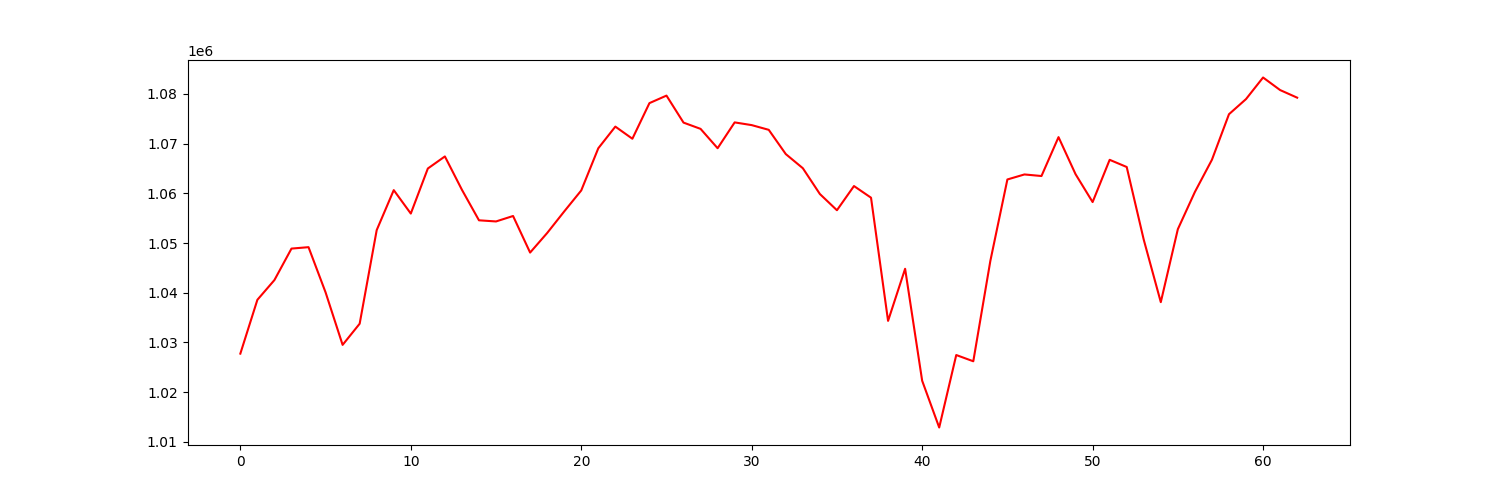

The data file committed next to this chart (first rows):
account_value, date, daily_return
1027754, 2021-10-04, 
1038581, 2021-10-05, 0.01054
1042553, 2021-10-06, 0.003824
1048879, 2021-10-07, 0.006068
1049166, 2021-10-08, 0.0002735
1040080, 2021-10-11, -0.00866
1029514, 2021-10-12, -0.01016
1033771, 2021-10-13, 0.004135
1052596, 2021-10-14, 0.01821
1060636, 2021-10-15, 0.007638
1055924, 2021-10-18, -0.004442
1064984, 2021-10-19, 0.00858
1067413, 2021-10-20, 0.002281
1060704, 2021-10-21, -0.006285
1054567, 2021-10-22, -0.005786
1054338, 2021-10-25, -0.0002175
1055433, 2021-10-26, 0.001039
1048079, 2021-10-27, -0.006968
1052013, 2021-10-28, 0.003754
1056347, 2021-10-29, 0.004119
1060572, 2021-11-01, 0.004
1069053, 2021-11-02, 0.007997
1073411, 2021-11-03, 0.004077
1070972, 2021-11-04, -0.002272
1078135, 2021-11-05, 0.006688
1079646, 2021-11-08, 0.001401
1074215, 2021-11-09, -0.00503
1072958, 2021-11-10, -0.001171
1069062, 2021-11-11, -0.003631
1074258, 2021-11-12, 0.00486
1073711, 2021-11-15, -0.0005087
1072762, 2021-11-16, -0.0008837
1067885, 2021-11-17, -0.004547
1065042, 2021-11-18, -0.002662
1059854, 2021-11-19, -0.004872
1056594, 2021-11-22, -0.003076
1061457, 2021-11-23, 0.004602
1059115, 2021-11-24, -0.002207
1034342, 2021-11-26, -0.02339
1044818, 2021-11-29, 0.01013
1022307, 2021-11-30, -0.02155
1012899, 2021-12-01, -0.009202
1027473, 2021-12-02, 0.01439
1026217, 2021-12-03, -0.001223
1046395, 2021-12-06, 0.01966
1062779, 2021-12-07, 0.01566
1063789, 2021-12-08, 0.0009508
1063474, 2021-12-09, -0.0002961
1071295, 2021-12-10, 0.007354
1063837, 2021-12-13, -0.006962
1058236, 2021-12-14, -0.005265
1066734, 2021-12-15, 0.00803
1065288, 2021-12-16, -0.001355
1050666, 2021-12-17, -0.01373
1038108, 2021-12-20, -0.01195
1052780, 2021-12-21, 0.01413
1060271, 2021-12-22, 0.007115
1066744, 2021-12-23, 0.006105
1075903, 2021-12-27, 0.008586
1078948, 2021-12-28, 0.00283
... 3 more rows
